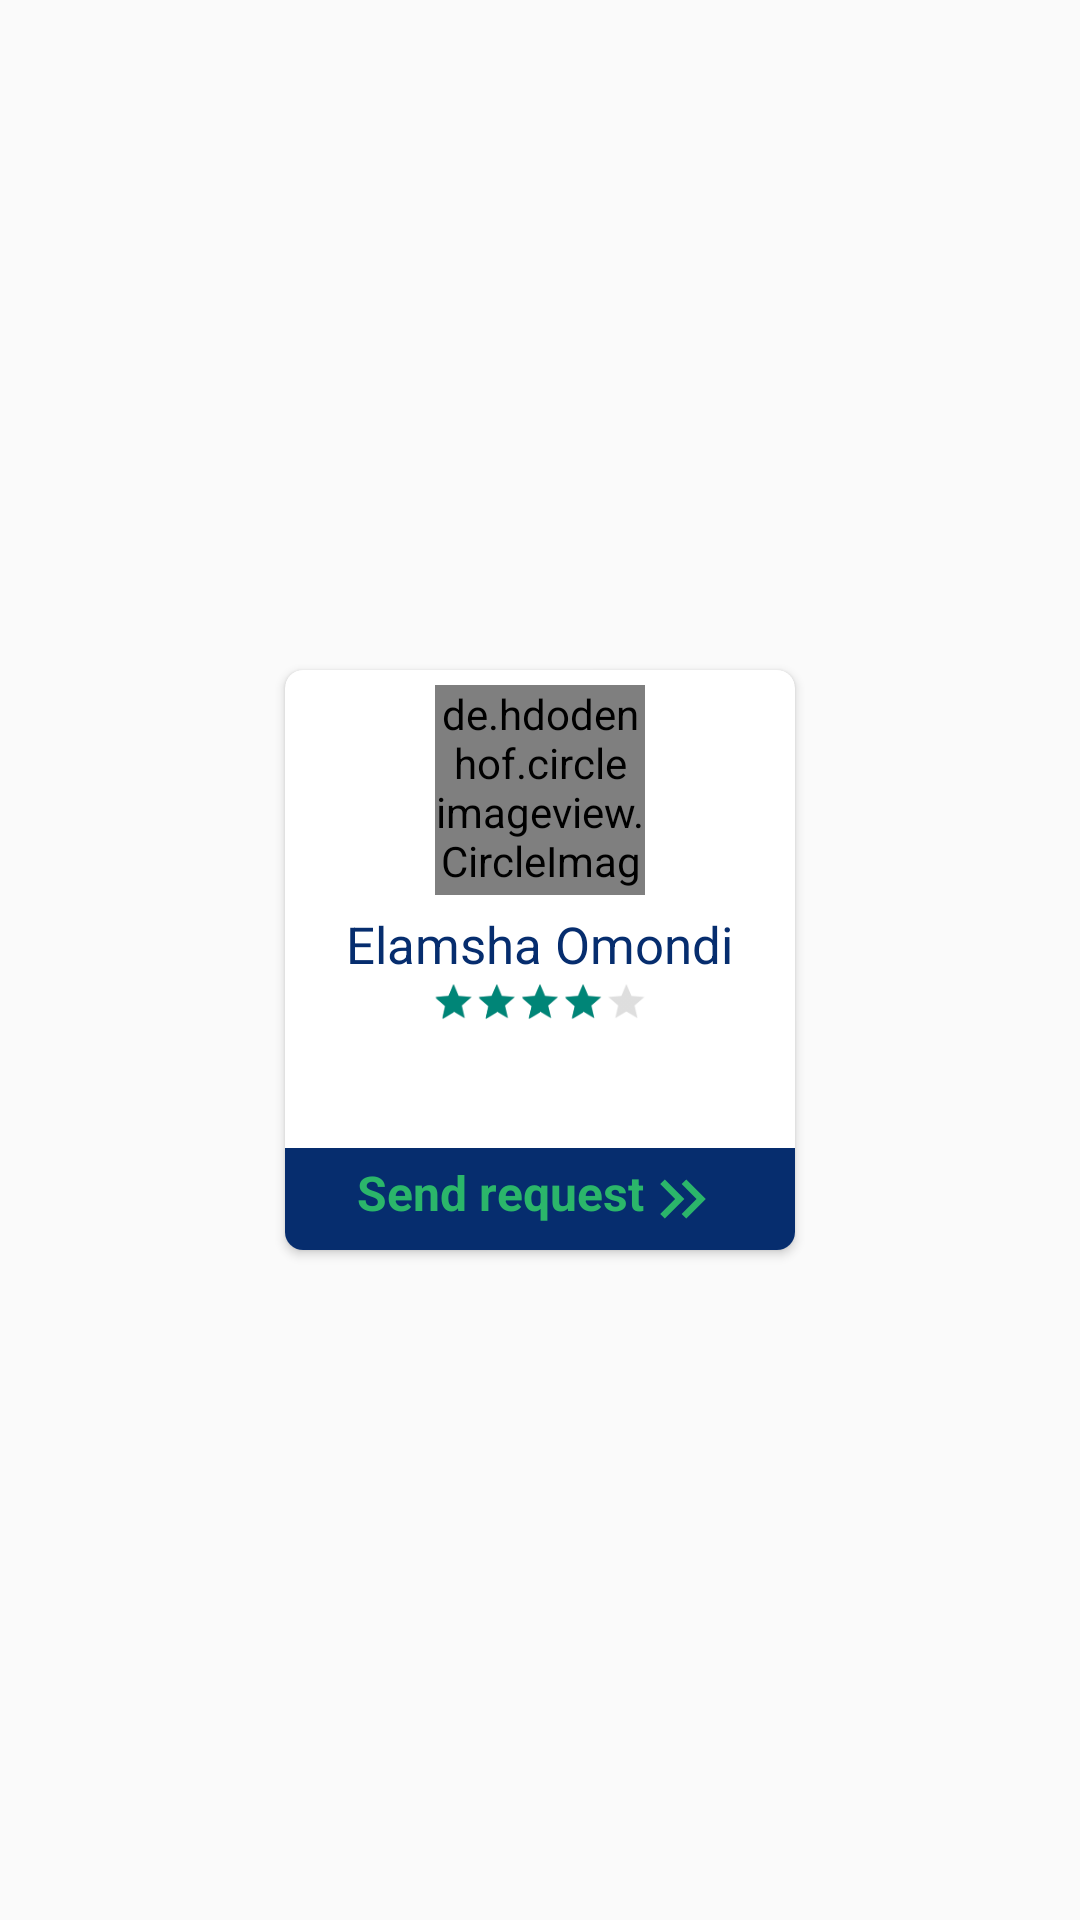

Write the Android layout XML for this screen, with the resource values it uses.
<!-- AndroidManifest.xml: application theme Theme.TopFindProvider -->
<!-- res/layout/service_row.xml -->
<?xml version="1.0" encoding="utf-8"?>
<FrameLayout xmlns:android="http://schemas.android.com/apk/res/android"
    android:layout_width="match_parent"
    android:layout_height="wrap_content"
    xmlns:app="http://schemas.android.com/apk/res-auto">
    <androidx.cardview.widget.CardView
        android:layout_width="170dp"
        android:layout_gravity="center"
        app:cardCornerRadius="6dp"
        android:layout_margin="5dp"
        android:layout_height="wrap_content">

        <LinearLayout
            android:layout_width="match_parent"
            android:layout_height="wrap_content"
            android:layout_gravity="center_horizontal"
            android:orientation="vertical">

            <de.hdodenhof.circleimageview.CircleImageView
                android:id="@+id/row_image"
                android:layout_width="70dp"
                android:layout_gravity="center_horizontal"
                android:layout_margin="5dp"
                android:layout_height="70dp"
                android:src="@drawable/user" />


            <LinearLayout
                android:layout_width="match_parent"
                android:layout_height="wrap_content"
                android:layout_gravity="center"
                android:orientation="vertical">


                <TextView
                    android:id="@+id/row_username"
                    android:layout_width="wrap_content"
                    android:layout_gravity="center_horizontal"
                    android:layout_height="wrap_content"
                    android:text="Elamsha Omondi"
                    android:textColor="@color/secondary"
                    android:textSize="17dp"
                     />

                <RatingBar
                    android:id="@+id/ratingBarPro"
                    style="@style/Widget.AppCompat.RatingBar.Small"
                    android:layout_width="wrap_content"
                    android:layout_gravity="center_horizontal"
                    android:layout_height="wrap_content"
                    android:numStars="5"
                    android:scaleX=".9"
                    android:scaleY=".9"
                    android:rating="4"
                    android:progressBackgroundTint="@color/grey"
                    android:stepSize="0.2"
                    />






                <TextView
                    android:id="@+id/row_location"
                    android:layout_width="wrap_content"
                    android:layout_height="wrap_content"
                    android:text=" "
                    android:layout_gravity="center_horizontal"
                    android:textColor="@color/secondary"
                    android:textSize="15dp" />

                <TextView
                    android:id="@+id/row_category"
                    android:layout_gravity="center_horizontal"
                    android:layout_width="wrap_content"
                    android:layout_height="wrap_content"
                    android:text=" "
                    android:textStyle="bold"
                    android:textColor="@color/primary"
                    android:textSize="15dp" />



                <LinearLayout
                    android:layout_width="match_parent"
                    android:orientation="vertical"
                    android:background="@color/secondary"
                    android:layout_gravity="center_horizontal"
                    android:layout_height="wrap_content">





                    <TextView
                        android:layout_width="wrap_content"
                        android:layout_height="wrap_content"
                        android:layout_gravity="center_horizontal"
                        android:textColor="@color/primary"
                        android:textSize="16dp"
                        android:drawableRight="@drawable/ic_double_arrow_right_28"
                        android:padding="4dp"
                        android:drawableTint="@color/primary"
                        android:textStyle="bold"
                        android:text="Send request"/>

                    <com.getbase.floatingactionbutton.FloatingActionButton
                        android:id="@+id/ViewMore"
                        android:layout_width="wrap_content"
                        app:fab_size="mini"
                        android:visibility="gone"
                        android:layout_gravity="center"
                        app:fab_colorNormal="@color/white"
                        app:fab_colorPressed="@color/primary"
                        app:fab_icon="@drawable/ic_arrowforward"
                        android:layout_height="wrap_content"/>

                </LinearLayout>

            </LinearLayout>

        </LinearLayout>
    </androidx.cardview.widget.CardView>

</FrameLayout>
<!-- resources referenced by this layout -->
<resources>
  <color name="grey">#808080</color>
  <color name="primary">#2BB66A</color>
  <color name="secondary">#062D6E</color>
  <color name="white">#FEFFFE</color>
  <!-- drawable ic_arrowforward (drawable) -->
  <vector android:autoMirrored="true" android:height="50dp"
      android:tint="@color/primary" android:viewportHeight="24"
      android:viewportWidth="24" android:width="50dp" xmlns:android="http://schemas.android.com/apk/res/android">
      <path android:fillColor="@android:color/white" android:pathData="M12,4l-1.41,1.41L16.17,11H4v2h12.17l-5.58,5.59L12,20l8,-8z"/>
  </vector>
  <!-- drawable ic_double_arrow_right_28 (drawable) -->
  <vector android:height="26dp" android:tint="@color/primary"
      android:viewportHeight="24" android:viewportWidth="24"
      android:width="26dp" xmlns:android="http://schemas.android.com/apk/res/android">
      <path android:fillColor="@android:color/white" android:pathData="M6.41,6l-1.41,1.41l4.58,4.59l-4.58,4.59l1.41,1.41l6,-6z"/>
      <path android:fillColor="@android:color/white" android:pathData="M13,6l-1.41,1.41l4.58,4.59l-4.58,4.59l1.41,1.41l6,-6z"/>
  </vector>
  <!-- drawable user: png bitmap (drawable, 35969 bytes) -->
  <style name="Theme.TopFindProvider" parent="Theme.AppCompat.DayNight.NoActionBar">
          
          <item name="colorPrimary">@color/primary</item>
          <item name="colorPrimaryVariant">@color/primary</item>
          <item name="colorOnPrimary">@color/white</item>
          
          <item name="colorSecondary">@color/secondary</item>
          <item name="colorSecondaryVariant">@color/secondary</item>
          <item name="colorOnSecondary">@color/black</item>
          
          <item name="android:statusBarColor" tools:targetApi="l">?attr/colorSecondary</item>
          
      </style>
  <color name="black">#1C1B2B</color>
</resources>
